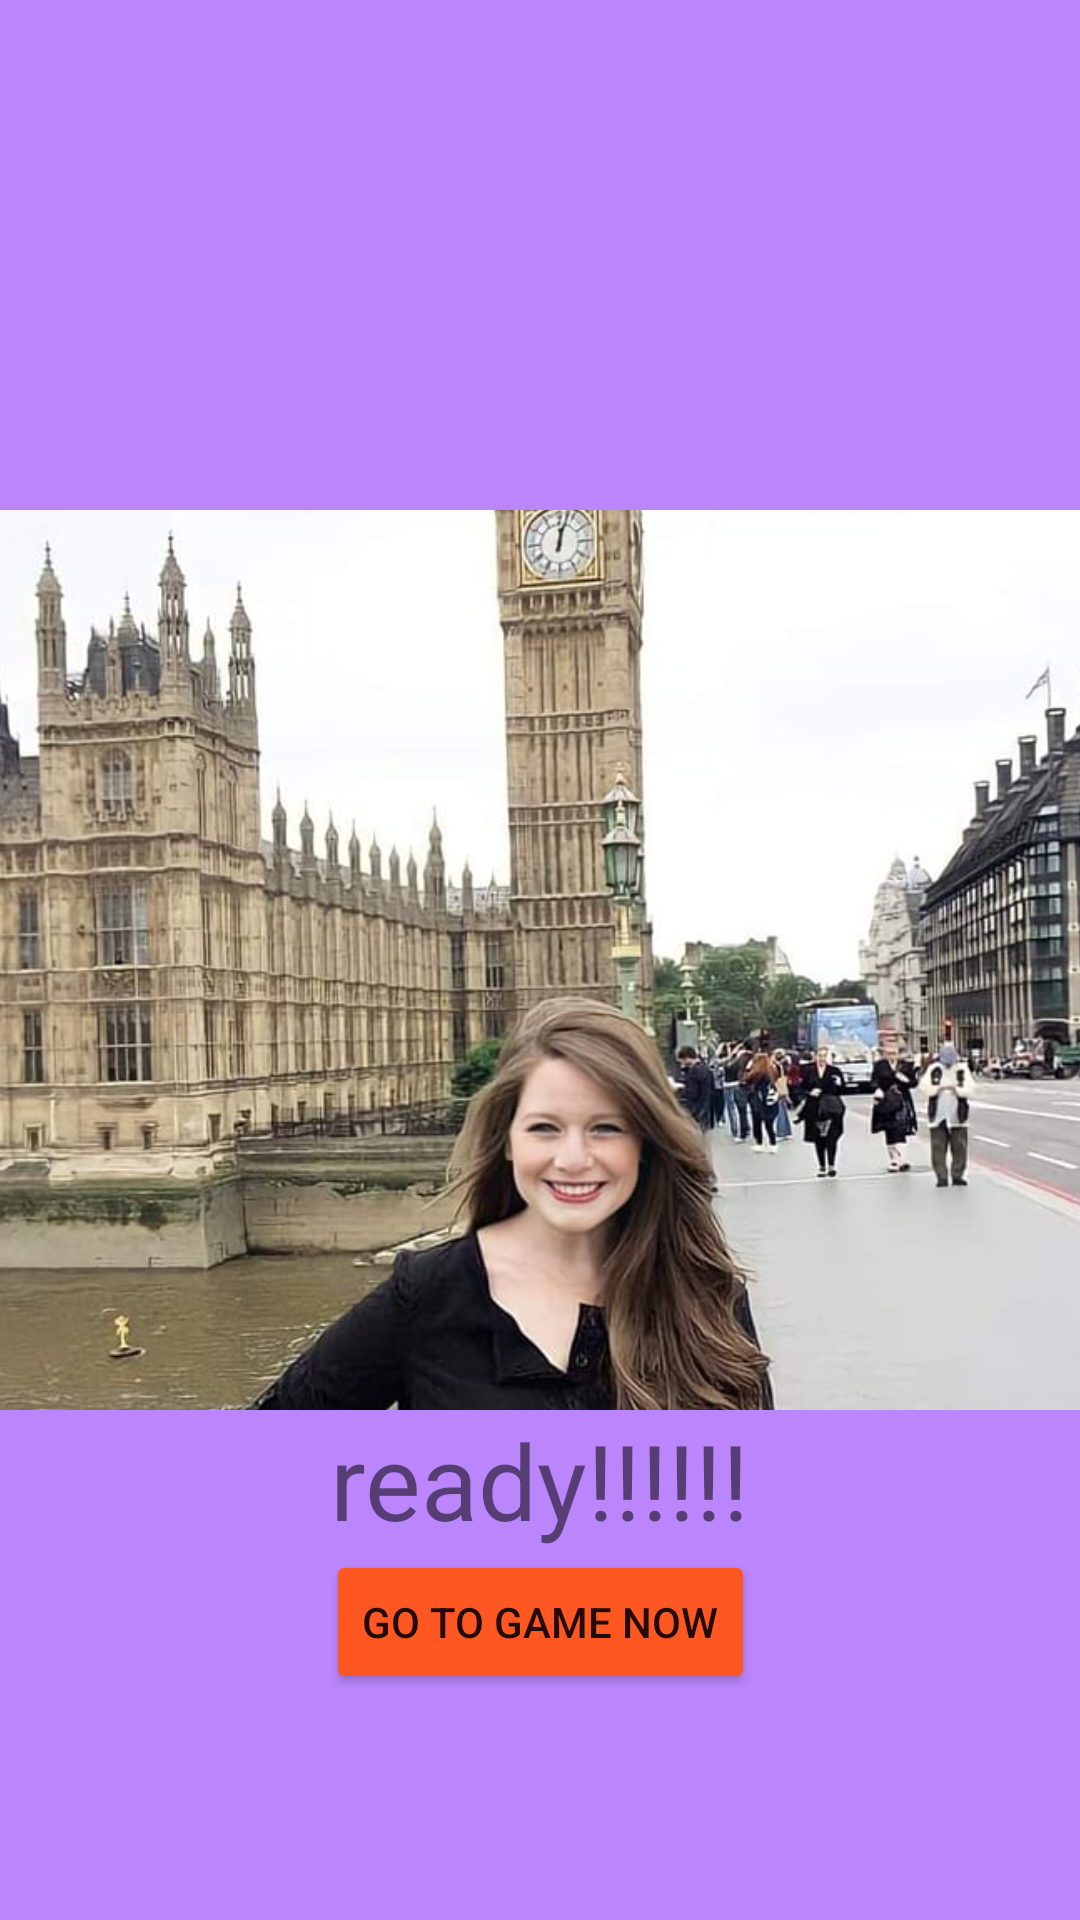

Here is an Android app screen rendered from its layout file. Give the layout XML and the strings, colors and styles it references.
<!-- AndroidManifest.xml: application theme Theme.Helotictoc1 -->
<!-- res/layout/activity_start2.xml -->
<?xml version="1.0" encoding="utf-8"?>
<androidx.constraintlayout.widget.ConstraintLayout xmlns:android="http://schemas.android.com/apk/res/android"
    xmlns:app="http://schemas.android.com/apk/res-auto"
    xmlns:tools="http://schemas.android.com/tools"
    android:layout_width="match_parent"
    android:layout_height="match_parent"
    android:background="@color/purple_200"
    tools:context=".StartActivity2">

    <ImageView
        android:scaleType="centerCrop"
        android:id="@+id/img2"
        android:layout_width="400dp"
        android:layout_height="300dp"
        app:layout_constraintBottom_toBottomOf="parent"
        app:layout_constraintEnd_toEndOf="parent"
        app:layout_constraintStart_toStartOf="parent"
        app:layout_constraintTop_toTopOf="parent"
        android:src="@drawable/img" />

    <TextView
        app:layout_constraintTop_toBottomOf="@id/img2"
        android:id="@+id/text2"
        android:layout_width="wrap_content"
        android:layout_height="wrap_content"
        android:text="ready!!!!!!"

        android:textSize="35sp"
        app:layout_constraintEnd_toEndOf="parent"
        app:layout_constraintStart_toStartOf="parent"
        tools:layout_editor_absoluteY="437dp" />

    <Button
        app:layout_constraintTop_toBottomOf="@id/text2"
        app:layout_constraintStart_toStartOf="parent"
        app:layout_constraintEnd_toEndOf="parent"
        android:id="@+id/button2"
        android:layout_width="wrap_content"
        android:layout_height="wrap_content"
        android:backgroundTint="#FF5722"
        android:text="go to game now"
        tools:layout_editor_absoluteX="158dp"
        tools:layout_editor_absoluteY="467dp" />
</androidx.constraintlayout.widget.ConstraintLayout>
<!-- resources referenced by this layout -->
<resources>
  <!-- drawable img: jpg bitmap (drawable-v24, 88216 bytes) -->
  <style name="Theme.Helotictoc1" parent="Theme.MaterialComponents.DayNight.DarkActionBar">
          
          <item name="colorPrimary">@color/purple_500</item>
          <item name="colorPrimaryVariant">@color/purple_700</item>
          <item name="colorOnPrimary">@color/white</item>
          
          <item name="colorSecondary">@color/teal_200</item>
          <item name="colorSecondaryVariant">@color/teal_700</item>
          <item name="colorOnSecondary">@color/black</item>
          
          <item name="android:statusBarColor">?attr/colorPrimaryVariant</item>
          
      </style>
  <!-- not gathered from this repository: default colours our renderer supplied (Android Studio template values) -->
  <color name="purple_200">#FFBB86FC</color>
  <color name="purple_500">#FF6200EE</color>
  <color name="purple_700">#FF3700B3</color>
  <color name="teal_200">#FF03DAC5</color>
  <color name="teal_700">#FF018786</color>
  <color name="black">#FF000000</color>
  <color name="white">#FFFFFFFF</color>
</resources>
